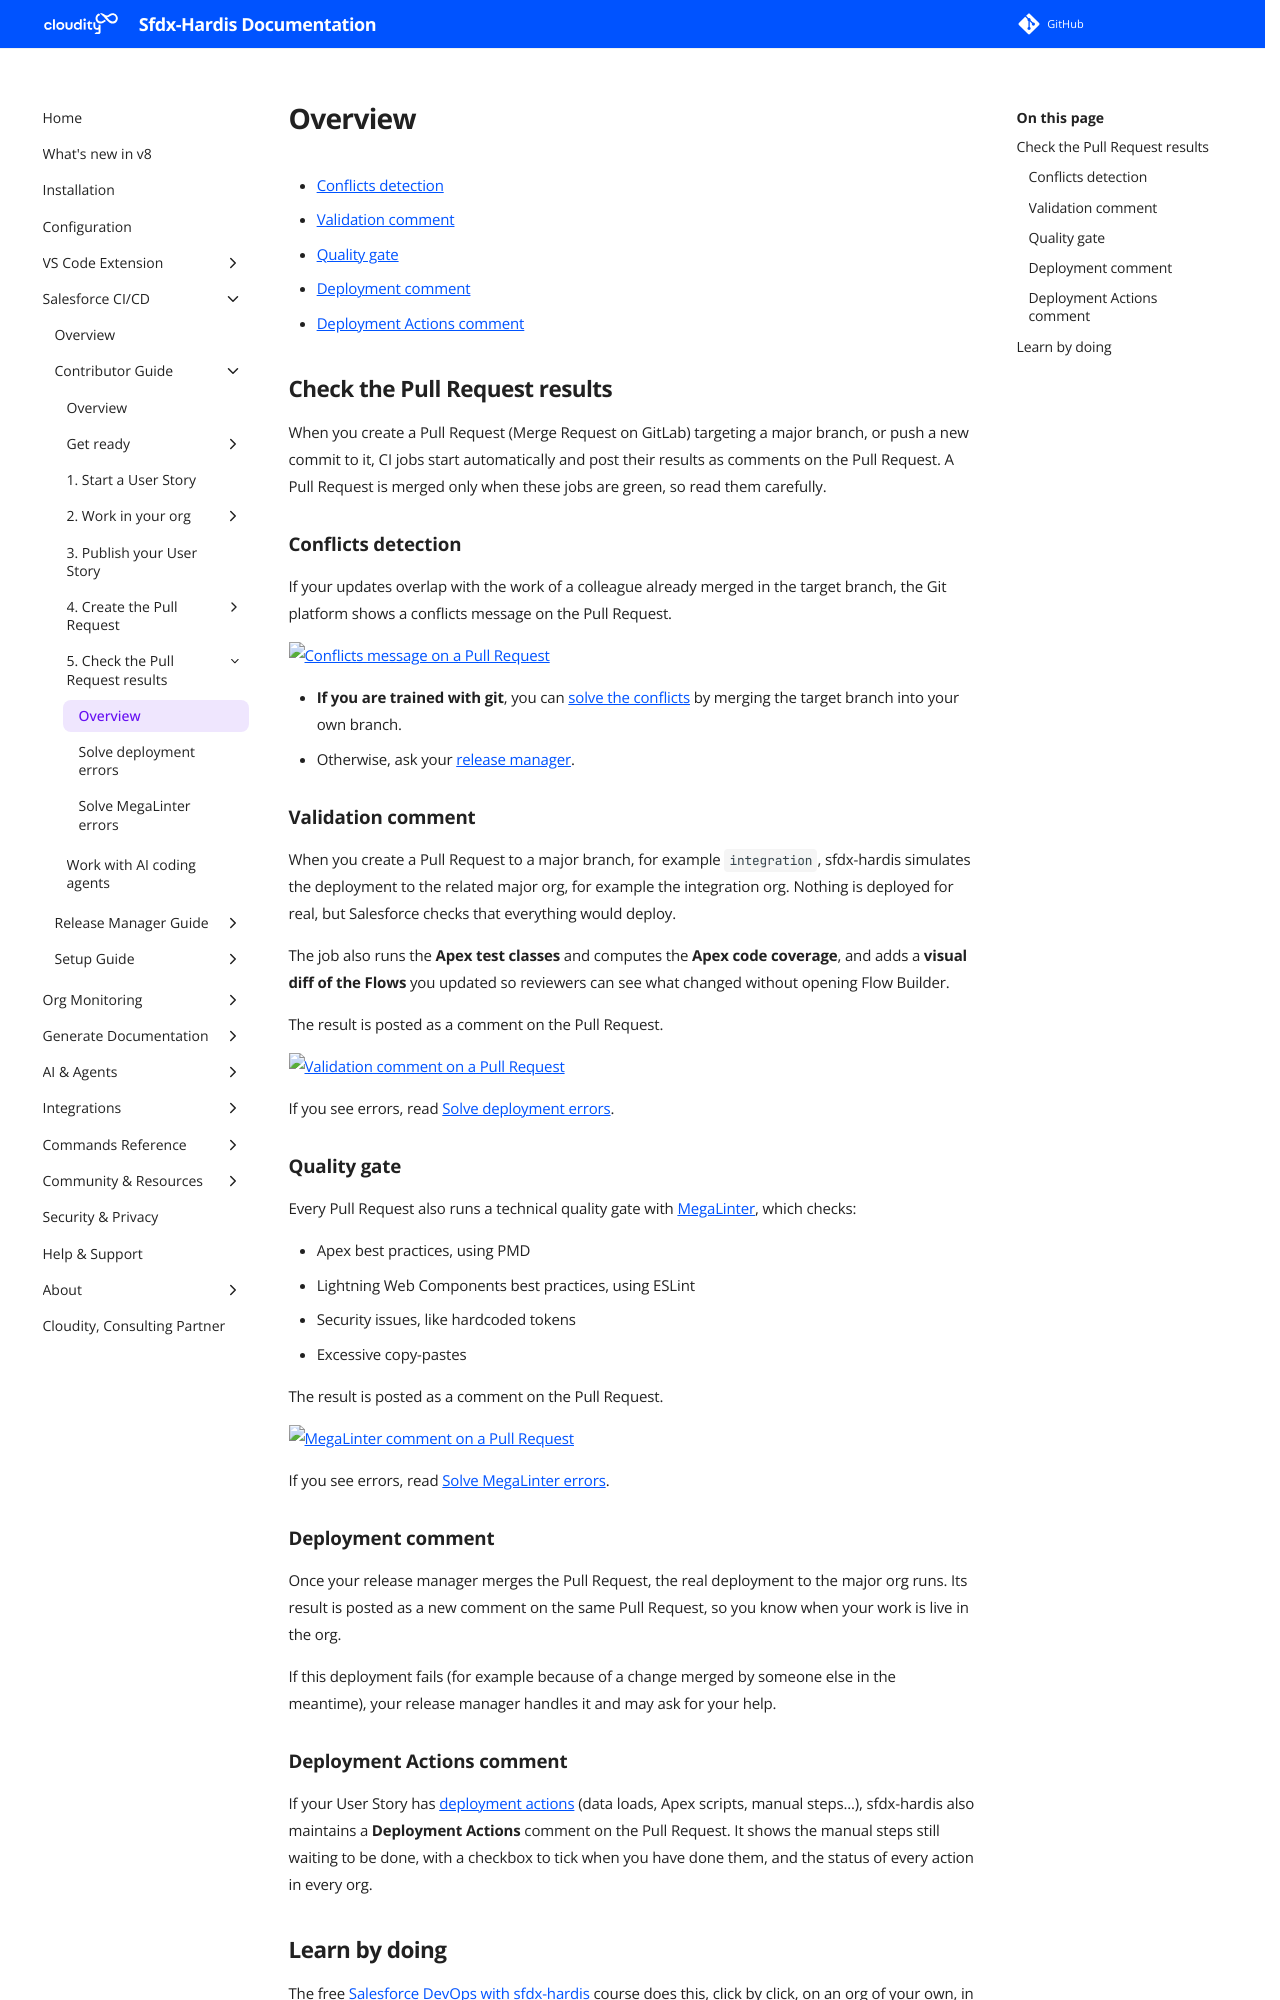

repository: hardisgroupcom/sfdx-hardis · page: salesforce-devops-handle-merge-request-results/index.html · generator: mkdocs

---
title: Check the Pull Request results
description: Learn how to read the validation, deployment and deployment actions comments posted by sfdx-hardis on your Pull Request, and the MegaLinter quality gate
---
<!-- markdownlint-disable MD013 -->

- [Conflicts detection](#conflicts-detection)
- [Validation comment](#validation-comment)
- [Quality gate](#quality-gate)
- [Deployment comment](#deployment-comment)
- [Deployment Actions comment](#deployment-actions-comment)

## Check the Pull Request results

When you create a Pull Request (Merge Request on GitLab) targeting a major branch, or push a new commit to it, CI jobs start automatically and post their results as comments on the Pull Request. A Pull Request is merged only when these jobs are green, so read them carefully.

### Conflicts detection

If your updates overlap with the work of a colleague already merged in the target branch, the Git platform shows a conflicts message on the Pull Request.

![Conflicts message on a Pull Request](assets/images/msg-conflicts.png)

- **If you are trained with git**, you can [solve the conflicts](salesforce-devops-validate-merge-request.md#conflicts) by merging the target branch into your own branch.
- Otherwise, ask your [release manager](salesforce-devops-release-home.md).

### Validation comment

When you create a Pull Request to a major branch, for example `integration`, sfdx-hardis simulates the deployment to the related major org, for example the integration org. Nothing is deployed for real, but Salesforce checks that everything would deploy.

The job also runs the **Apex test classes** and computes the **Apex code coverage**, and adds a **visual diff of the Flows** you updated so reviewers can see what changed without opening Flow Builder.

The result is posted as a comment on the Pull Request.

![Validation comment on a Pull Request](assets/images/job-deploy-msg-success.png)

If you see errors, read [Solve deployment errors](salesforce-devops-solve-deployment-errors.md).

### Quality gate

Every Pull Request also runs a technical quality gate with [MegaLinter](https://megalinter.io/), which checks:

- Apex best practices, using PMD
- Lightning Web Components best practices, using ESLint
- Security issues, like hardcoded tokens
- Excessive copy-pastes

The result is posted as a comment on the Pull Request.

![MegaLinter comment on a Pull Request](assets/images/job-megalinter-msg-success.png)

If you see errors, read [Solve MegaLinter errors](salesforce-devops-solve-megalinter-errors.md).

### Deployment comment

Once your release manager merges the Pull Request, the real deployment to the major org runs. Its result is posted as a new comment on the same Pull Request, so you know when your work is live in the org.

If this deployment fails (for example because of a change merged by someone else in the meantime), your release manager handles it and may ask for your help.
